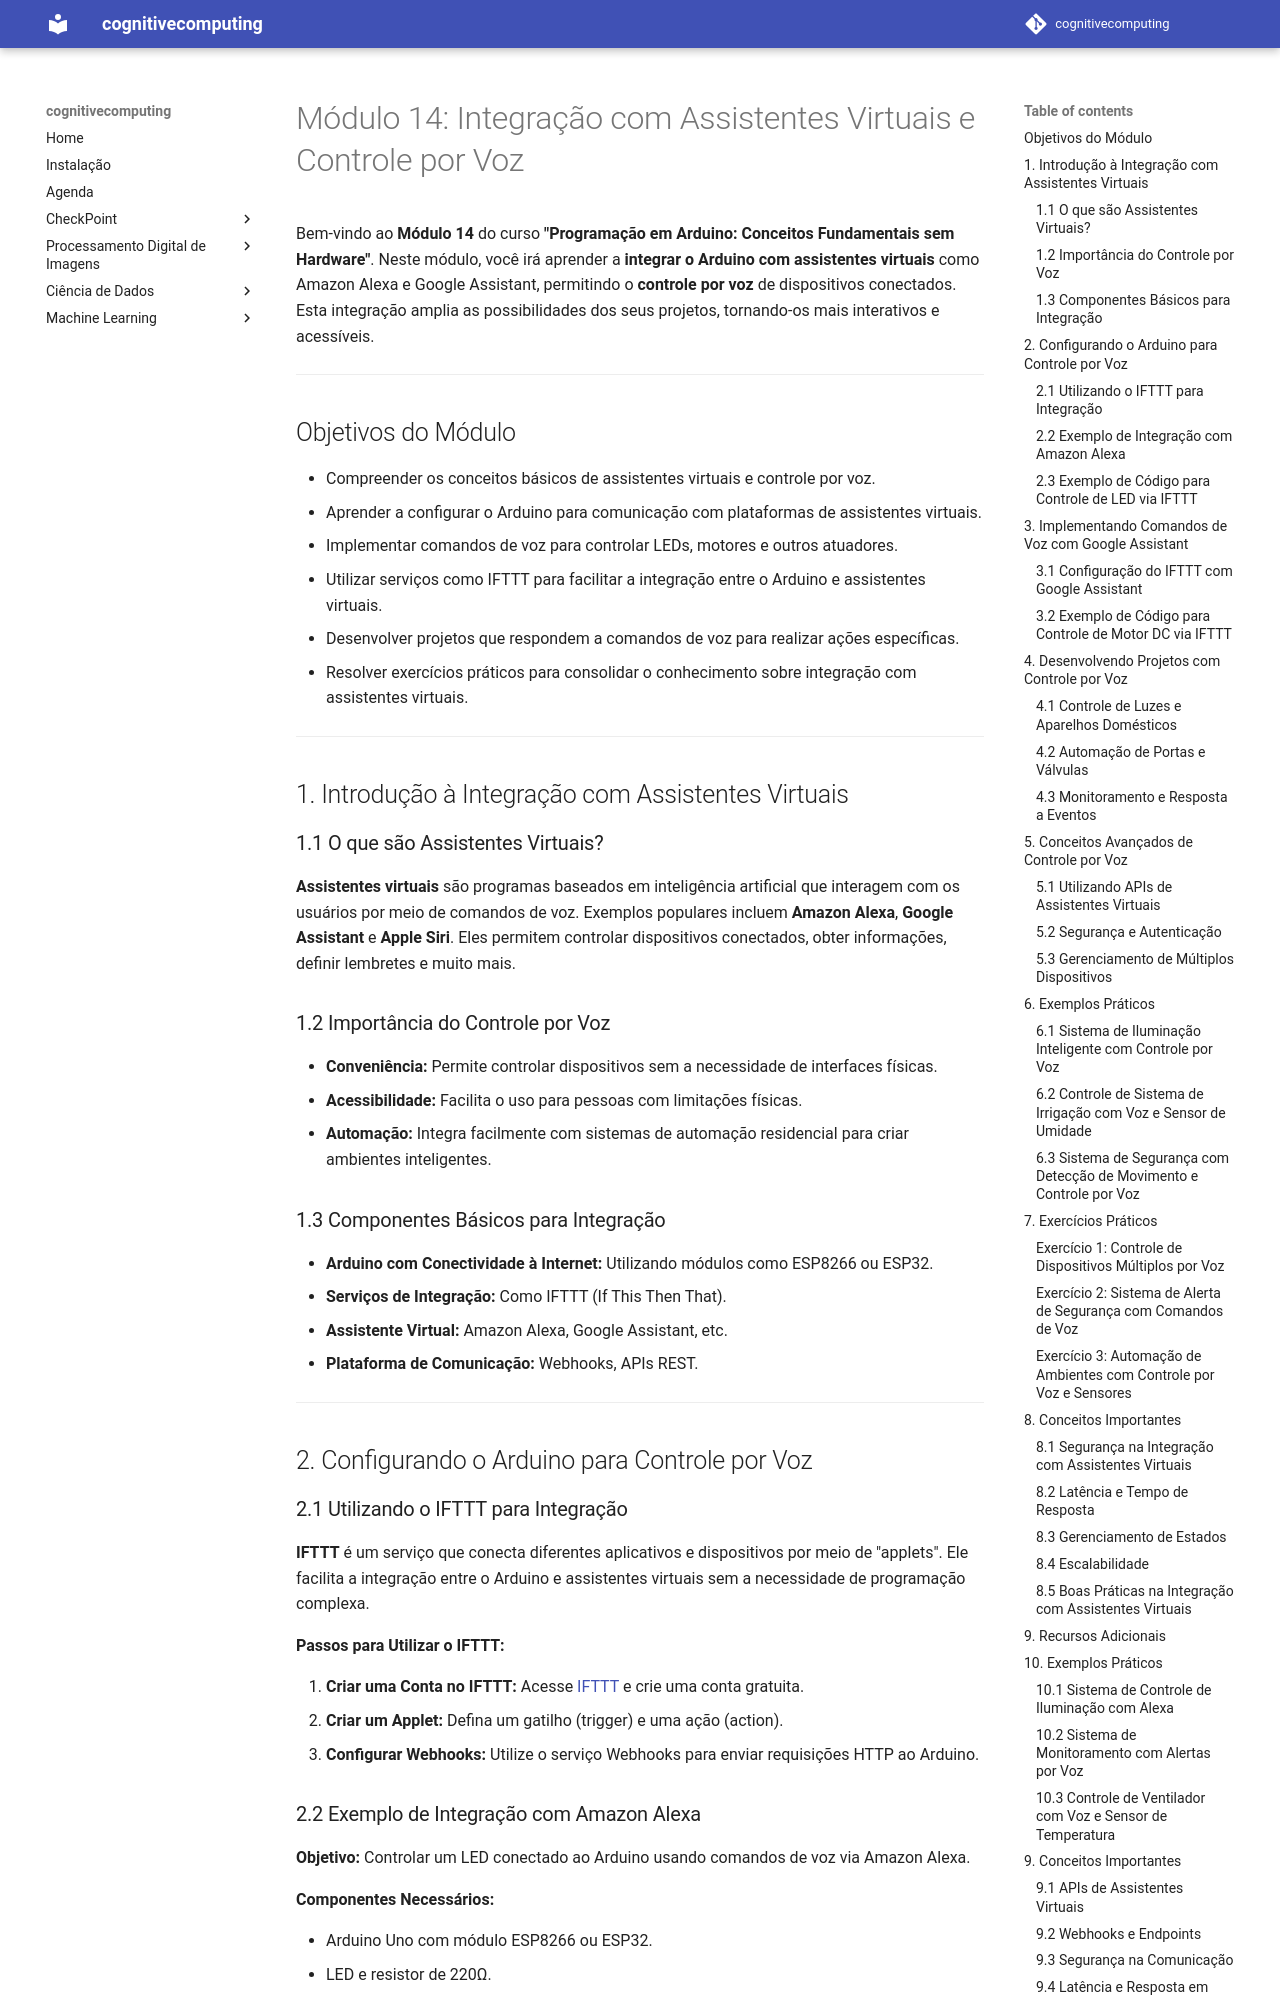

repository: arnaldojr/cognitivecomputing · page: aulas/iot/modulos/modulo14.html · generator: mkdocs

# Módulo 14: Integração com Assistentes Virtuais e Controle por Voz

Bem-vindo ao **Módulo 14** do curso **"Programação em Arduino: Conceitos Fundamentais sem Hardware"**. Neste módulo, você irá aprender a **integrar o Arduino com assistentes virtuais** como Amazon Alexa e Google Assistant, permitindo o **controle por voz** de dispositivos conectados. Esta integração amplia as possibilidades dos seus projetos, tornando-os mais interativos e acessíveis.

---

## Objetivos do Módulo

- Compreender os conceitos básicos de assistentes virtuais e controle por voz.
- Aprender a configurar o Arduino para comunicação com plataformas de assistentes virtuais.
- Implementar comandos de voz para controlar LEDs, motores e outros atuadores.
- Utilizar serviços como IFTTT para facilitar a integração entre o Arduino e assistentes virtuais.
- Desenvolver projetos que respondem a comandos de voz para realizar ações específicas.
- Resolver exercícios práticos para consolidar o conhecimento sobre integração com assistentes virtuais.

---

## 1. Introdução à Integração com Assistentes Virtuais

### 1.1 O que são Assistentes Virtuais?

**Assistentes virtuais** são programas baseados em inteligência artificial que interagem com os usuários por meio de comandos de voz. Exemplos populares incluem **Amazon Alexa**, **Google Assistant** e **Apple Siri**. Eles permitem controlar dispositivos conectados, obter informações, definir lembretes e muito mais.

### 1.2 Importância do Controle por Voz

- **Conveniência:** Permite controlar dispositivos sem a necessidade de interfaces físicas.
- **Acessibilidade:** Facilita o uso para pessoas com limitações físicas.
- **Automação:** Integra facilmente com sistemas de automação residencial para criar ambientes inteligentes.

### 1.3 Componentes Básicos para Integração

- **Arduino com Conectividade à Internet:** Utilizando módulos como ESP8266 ou ESP32.
- **Serviços de Integração:** Como IFTTT (If This Then That).
- **Assistente Virtual:** Amazon Alexa, Google Assistant, etc.
- **Plataforma de Comunicação:** Webhooks, APIs REST.

---

## 2. Configurando o Arduino para Controle por Voz

### 2.1 Utilizando o IFTTT para Integração

**IFTTT** é um serviço que conecta diferentes aplicativos e dispositivos por meio de "applets". Ele facilita a integração entre o Arduino e assistentes virtuais sem a necessidade de programação complexa.

**Passos para Utilizar o IFTTT:**

1. **Criar uma Conta no IFTTT:** Acesse [IFTTT](https://ifttt.com/) e crie uma conta gratuita.
2. **Criar um Applet:** Defina um gatilho (trigger) e uma ação (action).
3. **Configurar Webhooks:** Utilize o serviço Webhooks para enviar requisições HTTP ao Arduino.
